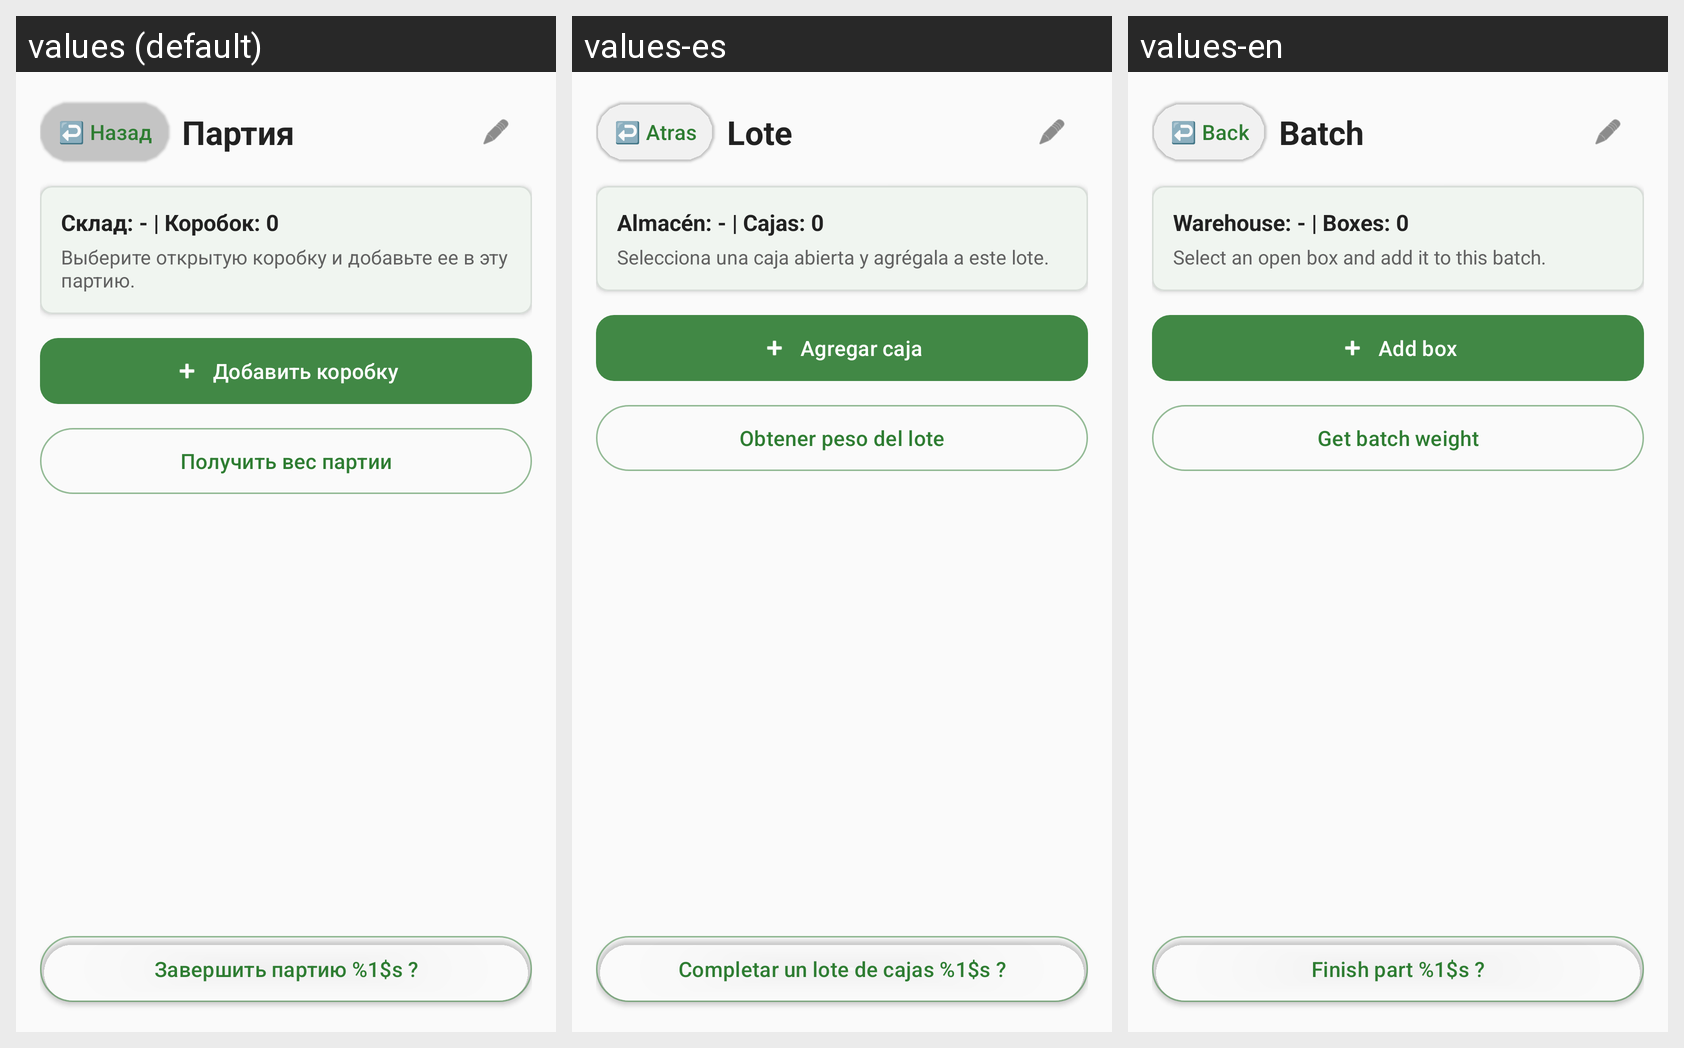

This grid shows one Android layout under several languages. Give, for every string resource on the screen, its name, the default text and each shown locale's text.
Android screen res/layout/fragment_party_detail.xml rendered under 3 locales, left to right: values (default), values-es, values-en. Device: Nexus 5 (rendered at 1080×1920; each locale shown at half size, 540×960, under a caption strip naming it); theme Theme.FastScan.
Strings drawn on this screen, with the default value and each locale's value (text and hints the layout hard-codes, and strings that could not be matched under every locale, appear in the picture but are not listed):

back
  values: ↩️ Hазад
  values-es: ↩️ Atras
  values-en: ↩️ Back

part_title
  values: Партия
  values-es: Lote
  values-en: Batch

party_detail_info_placeholder
  values: Склад: - | Коробок: 0
  values-es: Almacén: - | Cajas: 0
  values-en: Warehouse: - | Boxes: 0

party_detail_hint
  values: Выберите открытую коробку и добавьте ее в эту партию.
  values-es: Selecciona una caja abierta y agrégala a este lote.
  values-en: Select an open box and add it to this batch.

add_box_to_party
  values: Добавить коробку
  values-es: Agregar caja
  values-en: Add box

get_party_weight
  values: Получить вес партии
  values-es: Obtener peso del lote
  values-en: Get batch weight

finish_part_property
  values: Завершить партию %1$s ?
  values-es: Completar un lote de cajas %1$s ?
  values-en: Finish part %1$s ?
